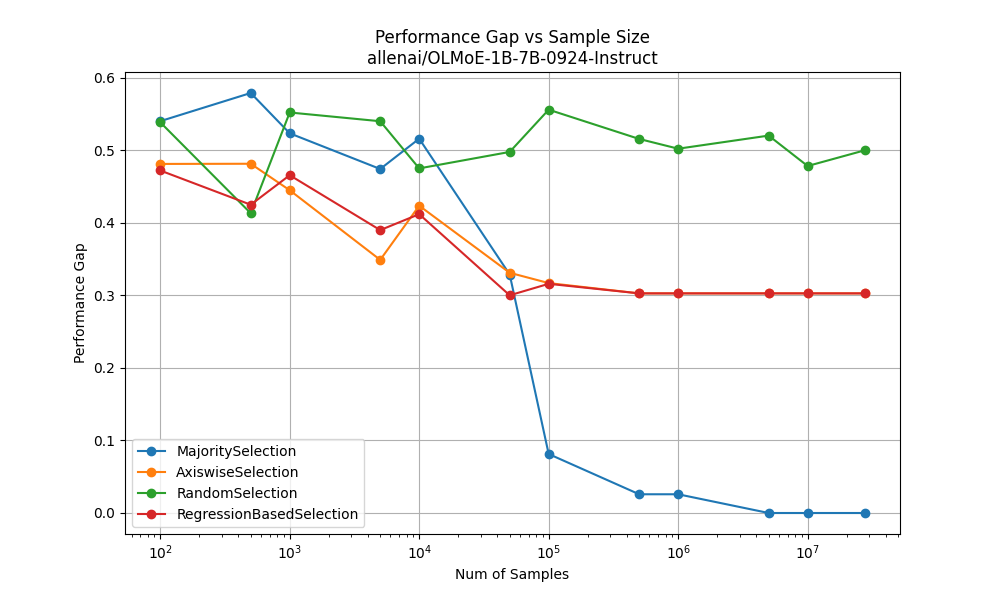

Values plotted in this chart, from the file beside it:
MajoritySelection, [100, 500, 1000, 5000, 10000, 50000, 100000, 500000, 1000000, 5000000, 10000000, 27620193], [0.5398968635929312, 0.5787265950921239, 0.5231895028946194, 0.47400728828768485, 0.5157691274131427, 0.32861765468863313, 0.08127145468325092, 0.025812491641032536, 0.025812491641032536, 0.0, 0.0
AxiswiseSelection, [100, 500, 1000, 5000, 10000, 50000, 100000, 500000, 1000000, 5000000, 10000000, 27620193], [0.4809861352592395, 0.4812, 0.4447, 0.3488, 0.4234, 0.331, 0.3168, 0.3026, 0.3026, 0.3026, 0.3026
RandomSelection, [100, 500, 1000, 5000, 10000, 50000, 100000, 500000, 1000000, 5000000, 10000000, 27620193], [0.5384246603216253, 0.413, 0.5519, 0.5398, 0.4748, 0.4975, 0.5557, 0.5154, 0.502, 0.52, 0.4781
RegressionBasedSelection, [100, 500, 1000, 5000, 10000, 50000, 100000, 500000, 1000000, 5000000, 10000000, 27620193], [0.47195533753678354, 0.4248, 0.4655, 0.3898, 0.4118, 0.3, 0.3158, 0.3026, 0.3026, 0.3026, 0.3026
